Run: headless pygame with SDL's dummy video driver; simulated clock (each Clock.tick advances the game by its frame time, no real sleeping); random seed 0; keys injected as events and as key.get_pressed() state; no mouse input.
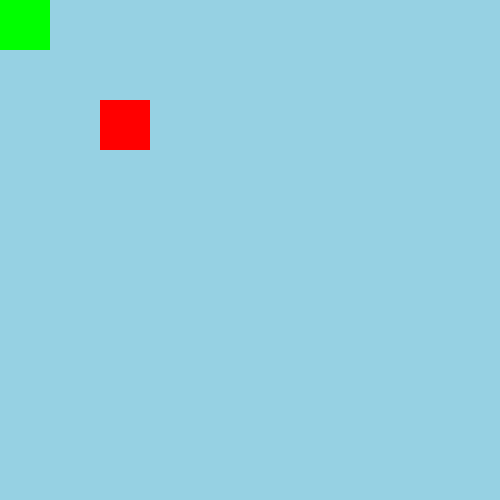
Frame 1 of 4 · flips 1–60 · no input
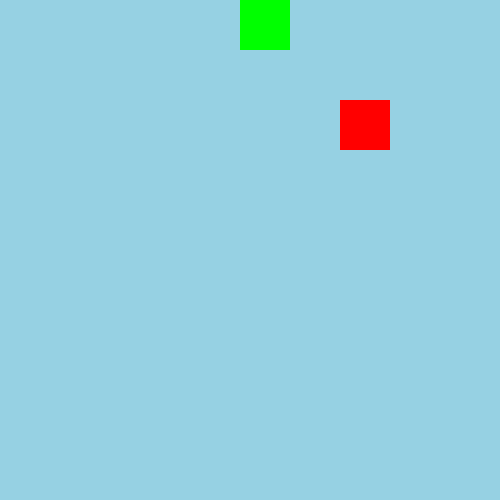
Frame 2 of 4 · flips 61–180 · tapped SPACE, RETURN · held RIGHT (→), D
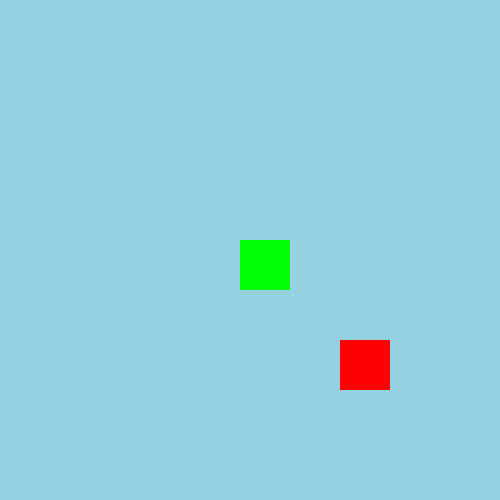
Frame 3 of 4 · flips 181–300 · held DOWN (↓), S
Frame 4 of 4 · flips 301–420 · held LEFT (←), A, UP (↑), W · screen same as frame 2, image omitted

The pygame program that drew these frames:

import pygame, sys


HEIGHT = 500
WIDTH = 500
FPS = 60
BACKGROUND = (150, 209, 227)
screen = pygame.display.set_mode((WIDTH, HEIGHT))
clock = pygame.time.Clock()

player = pygame.Rect(0, 0, 50, 50)
enemy = pygame.Rect(100, 100, 50, 50)
speed = 2
direction = None
enemy_direction = None

while True:
    screen.fill(BACKGROUND)

    for event in pygame.event.get():
        if event.type == pygame.QUIT:
            sys.exit()
            pygame.quit()
        if event.type == pygame.KEYDOWN:
            if event.key == pygame.K_RIGHT:
                direction = 'right'
            elif event.key == pygame.K_LEFT:
                direction = 'left'
            elif event.key == pygame.K_UP:
                direction = 'up'
            elif event.key == pygame.K_DOWN:
                direction = 'down'

            if event.key == pygame.K_d:
                enemy_direction = 'right'
            elif event.key == pygame.K_a:
                enemy_direction = 'left'
            elif event.key == pygame.K_w:
                enemy_direction = 'up'
            elif event.key == pygame.K_s:
                enemy_direction = 'down'
                
        if event.type == pygame.KEYUP:
            if event.key == pygame.K_UP or \
                event.key == pygame.K_DOWN or \
                event.key == pygame.K_RIGHT or \
                event.key == pygame.K_LEFT:
                    direction = None
            if event.key == pygame.K_w or \
                event.key == pygame.K_s or \
                event.key == pygame.K_d or \
                event.key == pygame.K_a:
                    enemy_direction = None


    if direction:
        if direction == 'right':
            player.x += speed
        elif direction == 'left':
            player.x -= speed
        elif direction == 'up':
            player.y -= speed
        elif direction == 'down':
            player.y += speed

    if enemy_direction:
        if enemy_direction == 'right':
            enemy.x += speed
        elif enemy_direction == 'left':
            enemy.x -= speed
        elif enemy_direction == 'up':
            enemy.y -= speed
        elif enemy_direction == 'down':
            enemy.y += speed

    if player.colliderect(enemy):
        print('Столкновение')
    
    pygame.draw.rect(screen, (0, 255, 0), player)
    pygame.draw.rect(screen, (255, 0, 0), enemy)

    pygame.display.update()
    clock.tick(FPS)
